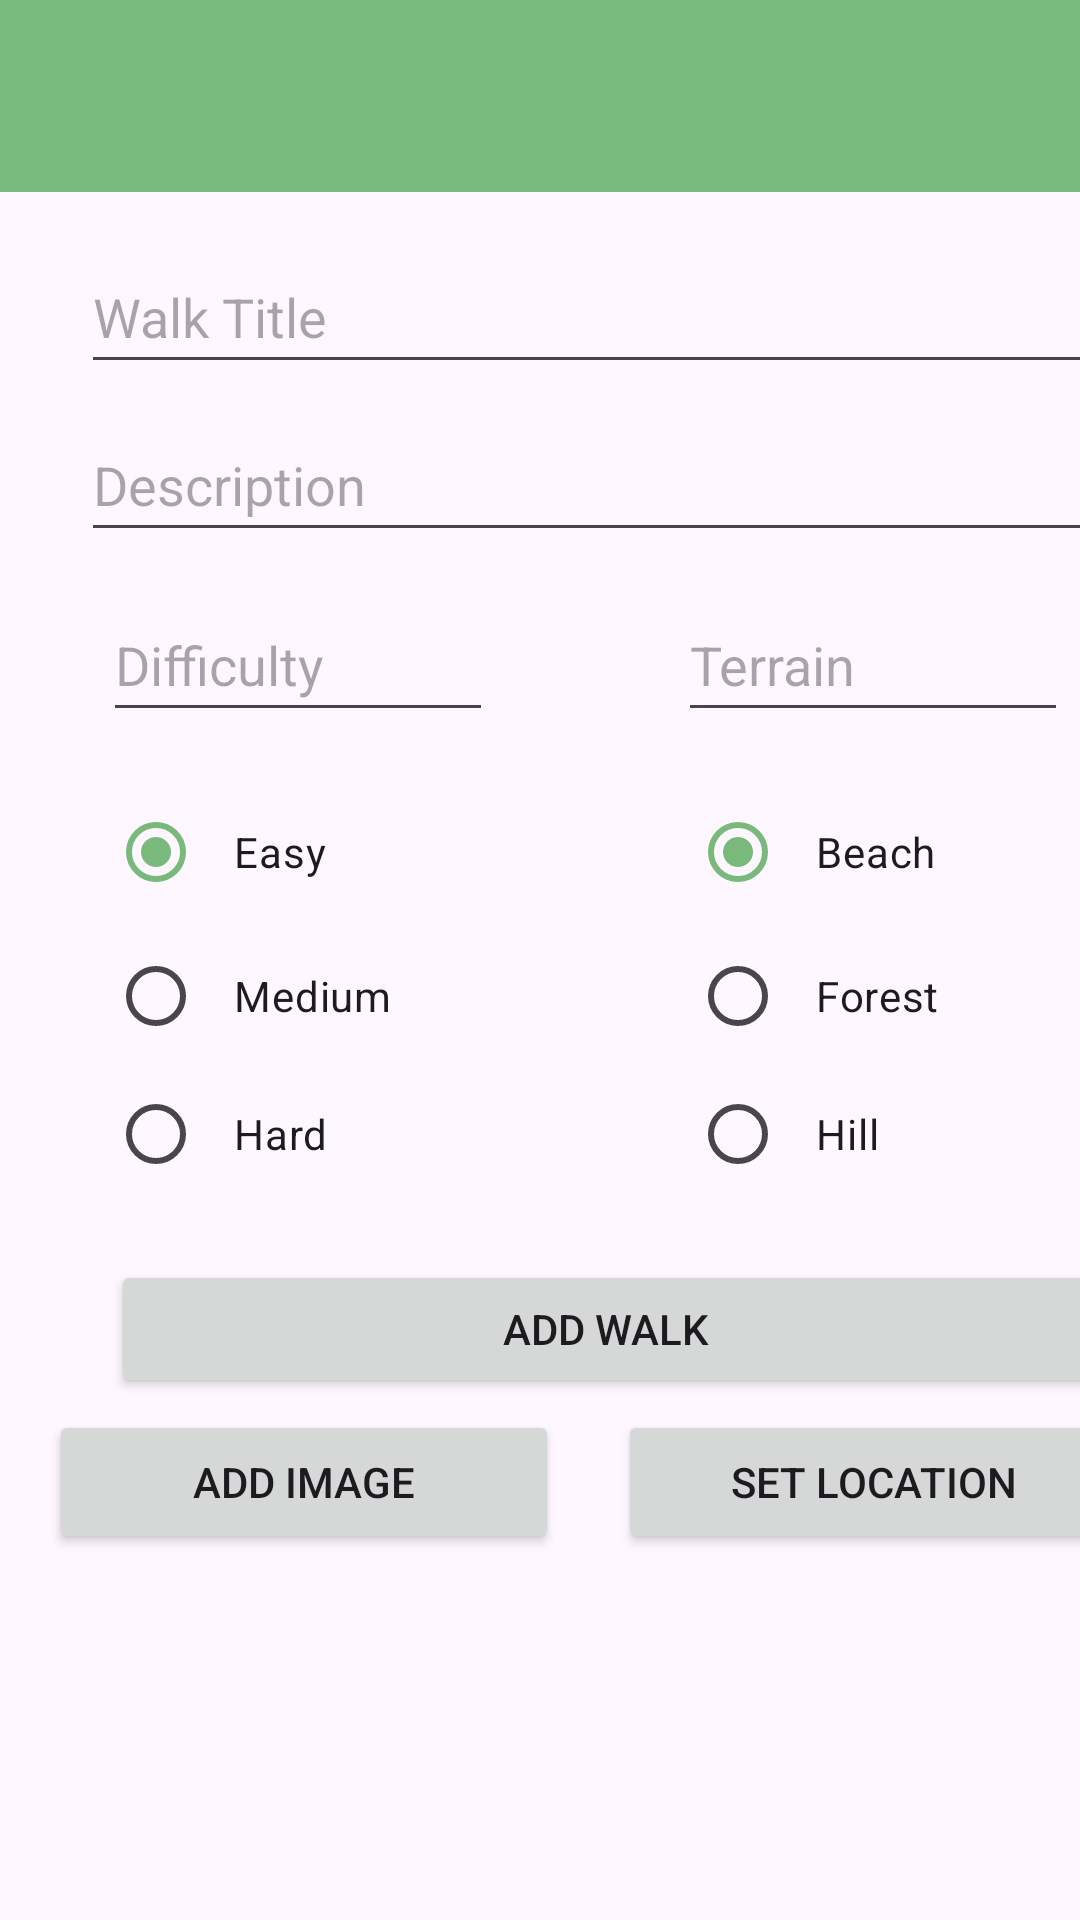

Layout XML and referenced resources for this Android screen:
<!-- AndroidManifest.xml: application theme Theme.Walkabout -->
<!-- res/layout/activity_walkabout.xml -->
<?xml version="1.0" encoding="utf-8"?>
<androidx.constraintlayout.widget.ConstraintLayout
    xmlns:android="http://schemas.android.com/apk/res/android"
    xmlns:app="http://schemas.android.com/apk/res-auto"
    xmlns:tools="http://schemas.android.com/tools"
    android:layout_width="match_parent"
    android:layout_height="match_parent"
    tools:context="org.wit.walkabout.activities.WalkaboutActivity">

    <com.google.android.material.appbar.AppBarLayout
        android:id="@+id/appBarLayout2"
        android:layout_width="0dp"
        android:layout_height="wrap_content"
        android:background="@color/colorAccent"
        android:fitsSystemWindows="true"
        app:elevation="0dip"
        app:layout_constraintEnd_toEndOf="parent"
        app:layout_constraintStart_toStartOf="parent"
        app:layout_constraintTop_toTopOf="parent"
        app:theme="@style/ThemeOverlay.AppCompat.Dark.ActionBar">

        <androidx.appcompat.widget.Toolbar
            android:id="@+id/toolbarAdd"
            android:layout_width="match_parent"
            android:layout_height="wrap_content"
            app:titleTextColor="@color/colorPrimary" />

    </com.google.android.material.appbar.AppBarLayout>

    <androidx.constraintlayout.widget.ConstraintLayout
        android:id="@+id/constraintLayout"
        android:layout_width="404dp"
        android:layout_height="535dp"
        android:layout_marginTop="16dp"
        app:layout_constraintEnd_toEndOf="parent"
        app:layout_constraintHorizontal_bias="0.0"
        app:layout_constraintStart_toStartOf="parent"
        app:layout_constraintTop_toTopOf="parent">

        <EditText
            android:id="@+id/walkTitle"
            android:layout_width="350dp"
            android:layout_height="48dp"
            android:layout_marginStart="8dp"
            android:layout_marginTop="64dp"
            android:layout_marginEnd="8dp"
            android:ems="10"
            android:hint="@string/hint_walkTitle"
            android:inputType="text"
            app:layout_constraintEnd_toEndOf="parent"
            app:layout_constraintHorizontal_bias="0.503"
            app:layout_constraintStart_toStartOf="parent"
            app:layout_constraintTop_toTopOf="parent" />

        <EditText
            android:id="@+id/description"
            android:layout_width="350dp"
            android:layout_height="48dp"
            android:layout_marginStart="8dp"
            android:layout_marginTop="8dp"
            android:layout_marginEnd="8dp"
            android:ems="10"
            android:hint="@string/hint_walkDescription"
            android:inputType="textPersonName"
            app:layout_constraintEnd_toEndOf="parent"
            app:layout_constraintStart_toStartOf="parent"
            app:layout_constraintTop_toBottomOf="@+id/walkTitle" />

        <EditText
            android:id="@+id/difficulty"
            android:layout_width="130dp"
            android:layout_height="48dp"
            android:layout_marginStart="20dp"
            android:layout_marginTop="12dp"
            android:hint="@string/hint_walkDifficulty"
            android:inputType="textPersonName"
            app:layout_constraintEnd_toStartOf="@+id/terrain"
            app:layout_constraintHorizontal_bias="0.19"
            app:layout_constraintStart_toStartOf="parent"
            app:layout_constraintTop_toBottomOf="@+id/description" />

        <EditText
            android:id="@+id/terrain"
            android:layout_width="130dp"
            android:layout_height="48dp"
            android:layout_marginTop="12dp"
            android:layout_marginEnd="48dp"
            android:hint="@string/hint_walkTerrain"
            android:inputType="textPersonName"
            app:layout_constraintEnd_toEndOf="parent"
            app:layout_constraintTop_toBottomOf="@+id/description" />

        <Button
            android:id="@+id/btnAdd"
            android:layout_width="330dp"
            android:layout_height="46dp"
            android:layout_marginStart="8dp"
            android:layout_marginTop="20dp"
            android:layout_marginEnd="8dp"
            android:text="@string/button_addWalk"
            app:layout_constraintEnd_toEndOf="parent"
            app:layout_constraintStart_toStartOf="parent"
            app:layout_constraintTop_toBottomOf="@+id/radioGroupDifficulty" />

        <RadioGroup
            android:id="@+id/radioGroupDifficulty"
            android:layout_width="160dp"
            android:layout_height="140dp"
            android:layout_marginStart="16dp"
            android:layout_marginTop="16dp"
            android:paddingStart="20dp"
            android:paddingEnd="20dp"
            app:layout_constraintStart_toStartOf="parent"
            app:layout_constraintTop_toBottomOf="@+id/difficulty">

            <RadioButton
                android:id="@+id/radioEasy"
                android:layout_width="wrap_content"
                android:layout_height="wrap_content"
                android:checked="true"
                android:padding="10dp"
                android:text="@string/easy"
                tools:layout_editor_absoluteY="177dp" />

            <RadioButton
                android:id="@+id/radioMedium"
                android:layout_width="133dp"
                android:layout_height="wrap_content"
                android:layout_marginEnd="12dp"
                android:padding="10dp"
                android:text="@string/medium"
                tools:layout_editor_absoluteY="177dp" />

            <RadioButton
                android:id="@+id/radioHard"
                android:layout_width="wrap_content"
                android:layout_height="wrap_content"
                android:layout_marginEnd="16dp"
                android:padding="10dp"
                android:text="@string/hard"
                app:layout_constraintEnd_toEndOf="parent"
                tools:layout_editor_absoluteY="177dp" />

        </RadioGroup>

        <RadioGroup
            android:id="@+id/radioGroupTerrain"
            android:layout_width="160dp"
            android:layout_height="140dp"
            android:layout_marginTop="16dp"
            android:paddingStart="20dp"
            android:paddingEnd="20dp"
            app:layout_constraintEnd_toEndOf="parent"
            app:layout_constraintStart_toEndOf="@+id/radioGroupDifficulty"
            app:layout_constraintTop_toBottomOf="@+id/terrain">

            <RadioButton
                android:id="@+id/radioBeach"
                android:layout_width="wrap_content"
                android:layout_height="wrap_content"
                android:checked="true"
                android:padding="10dp"
                android:text="@string/beach"
                tools:layout_editor_absoluteY="177dp" />

            <RadioButton
                android:id="@+id/radioForest"
                android:layout_width="wrap_content"
                android:layout_height="wrap_content"
                android:layout_marginEnd="12dp"
                android:padding="10dp"
                android:text="@string/forest"
                tools:layout_editor_absoluteY="177dp" />

            <RadioButton
                android:id="@+id/radioHill"
                android:layout_width="wrap_content"
                android:layout_height="wrap_content"
                android:layout_marginEnd="16dp"
                android:padding="10dp"
                android:text="@string/hill"
                app:layout_constraintEnd_toEndOf="parent"
                tools:layout_editor_absoluteY="177dp" />

        </RadioGroup>

        <Button
            android:id="@+id/walkLocation"
            android:layout_width="170dp"
            android:layout_height="wrap_content"
            android:layout_marginTop="4dp"
            android:layout_marginEnd="28dp"
            android:text="@string/button_location"
            app:layout_constraintEnd_toEndOf="parent"
            app:layout_constraintTop_toBottomOf="@+id/btnAdd" />

        <Button
            android:id="@+id/chooseImage"
            android:layout_width="170dp"
            android:layout_height="wrap_content"
            android:layout_marginTop="4dp"
            android:text="@string/button_addImage"
            app:layout_constraintEnd_toStartOf="@+id/walkLocation"
            app:layout_constraintHorizontal_bias="0.457"
            app:layout_constraintStart_toStartOf="parent"
            app:layout_constraintTop_toBottomOf="@+id/btnAdd" />

    </androidx.constraintlayout.widget.ConstraintLayout>

    <ImageView
        android:id="@+id/walkImage"
        android:layout_width="352dp"
        android:layout_height="161dp"
        android:layout_marginTop="4dp"
        app:layout_constraintBottom_toBottomOf="parent"
        app:layout_constraintEnd_toEndOf="parent"
        app:layout_constraintHorizontal_bias="0.491"
        app:layout_constraintStart_toStartOf="parent"
        app:layout_constraintTop_toBottomOf="@+id/constraintLayout"
        app:layout_constraintVertical_bias="0.0"
        app:srcCompat="@drawable/ic_launcher_background" />

    
</androidx.constraintlayout.widget.ConstraintLayout>
<!-- resources referenced by this layout -->
<resources>
  <color name="colorAccent">#79B97C</color>
  <color name="colorPrimary">#FFFFFF</color>
  <string name="beach">Beach</string>
  <string name="button_addImage"> Add Image</string>
  <string name="button_addWalk">Add Walk</string>
  <string name="button_location">Set Location</string>
  <string name="easy">Easy</string>
  <string name="forest">Forest</string>
  <string name="hard">Hard</string>
  <string name="hill">Hill</string>
  <string name="hint_walkDescription">Description </string>
  <string name="hint_walkDifficulty">Difficulty </string>
  <string name="hint_walkTerrain">Terrain </string>
  <string name="hint_walkTitle">Walk Title</string>
  <string name="medium">Medium</string>
  <style name="Theme.Walkabout" parent="Base.Theme.Walkabout" />
  <style name="Base.Theme.Walkabout" parent="Theme.Material3.DayNight.NoActionBar">
          
          <item name="colorPrimary">@color/colorAccent</item>
          <item name="colorPrimaryVariant">@color/colorPrimaryDark</item>
          <item name="colorOnPrimary">@color/white</item>
          
          <item name="colorOnSecondary">@color/black</item>
          
          <item name="android:statusBarColor">?attr/colorPrimaryVariant</item>
      </style>
  <color name="colorPrimaryDark">#000000</color>
  <color name="white">#FFFFFFFF</color>
  <color name="black">#FF000000</color>
</resources>
